Run: headless pygame with SDL's dummy video driver; simulated clock (each Clock.tick advances the game by its frame time, no real sleeping); random seed 0; keys injected as events and as key.get_pressed() state; no mouse input.
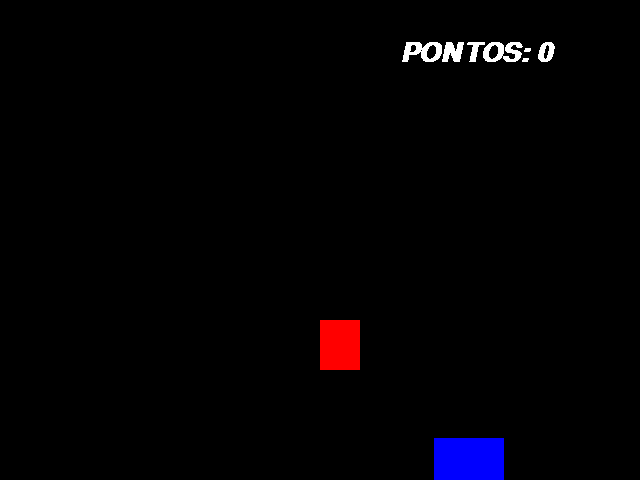
Frame 1 of 4 · flips 1–60 · no input
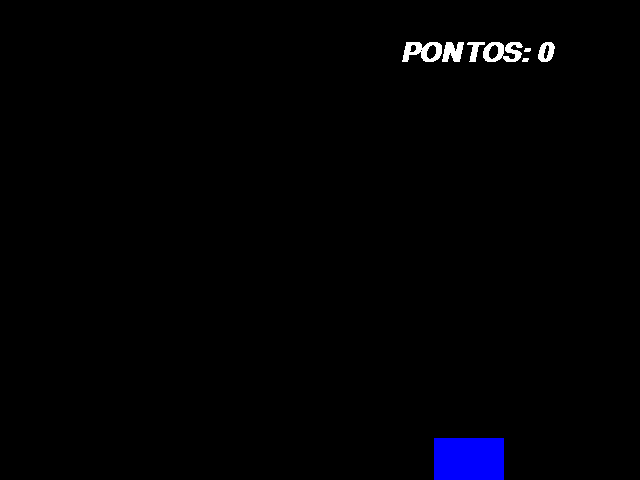
Frame 2 of 4 · flips 61–180 · tapped SPACE, RETURN · held RIGHT (→), D
Frame 3 of 4 · flips 181–300 · held DOWN (↓), S · screen unchanged from frame 2, image omitted
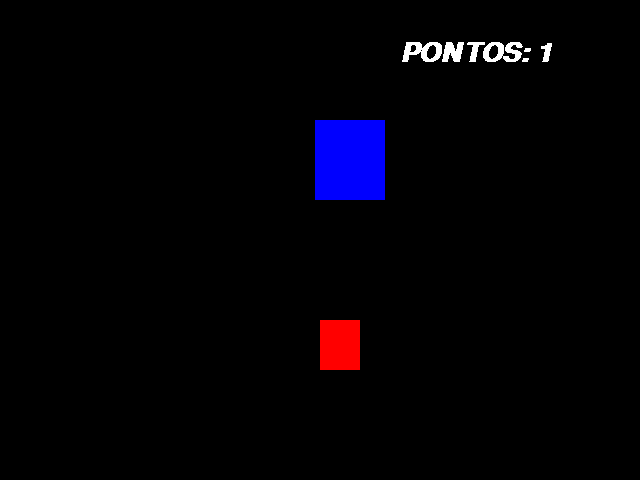
Frame 4 of 4 · flips 301–420 · held LEFT (←), A, UP (↑), W

The pygame program that drew these frames:

import pygame
from pygame.locals import*
from sys import exit 
from random import randint

pygame.init()

largura = 640
altura = 480
x = largura/2
y = largura/2

xAzul = randint(40, 600)
yAzul = randint(50,530)

fonte = pygame.font.SysFont('Arial', 40, True, True)
pontos = 0

tela = pygame.display.set_mode((largura,altura))
pygame.display.set_caption("Pontos")
relogio = pygame.time.Clock()

while True:

    relogio.tick(120)
    tela.fill((0,0,0))
    mensagem = (F"PONTOS: {pontos}")
    textoFormatado = fonte.render(mensagem,False, (255,255,255))

    for event in pygame.event.get():
        if event.type == QUIT:
            pygame.quit()
            exit()
    if pygame.key.get_pressed()[K_a]:
        x = x - 20
    if pygame.key.get_pressed()[K_d]:
        x = x + 20
    if pygame.key.get_pressed()[K_s]:
        y = y + 20
    if pygame.key.get_pressed()[K_w]:
        y = y - 20    

    retVermelho = pygame.draw.rect(tela,(255,0,0), (x,y,40,50))

    retAzul = pygame.draw.rect(tela,(0,0,255), (xAzul,yAzul,70,80))

    if retVermelho.colliderect(retAzul):
        xAzul = randint(100, 500)
        yAzul = randint(100,500)
        pontos = pontos + 1
    tela.blit(textoFormatado,(400,40))
    pygame.display.update()    
